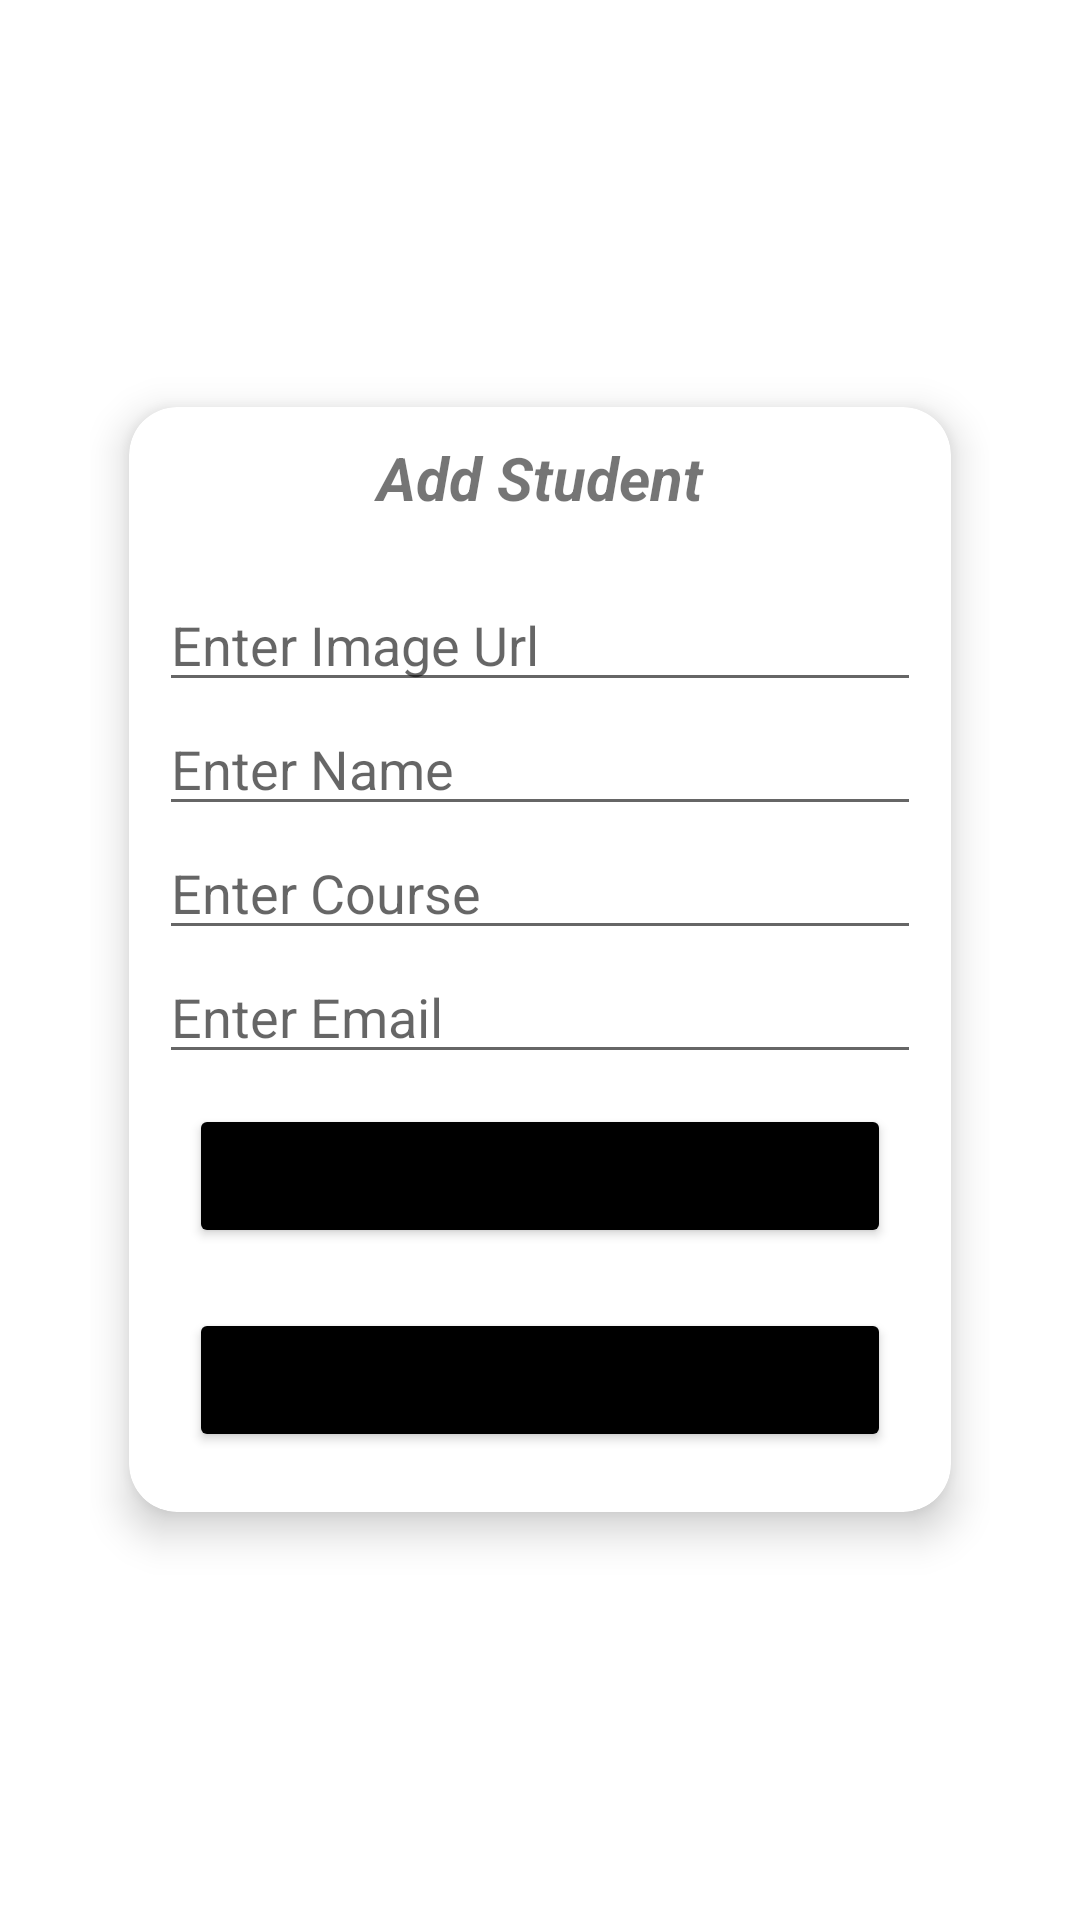

Produce the Android XML layout that renders to this screen, including the resource entries it uses.
<!-- AndroidManifest.xml: application theme Theme.FirebaseViews -->
<!-- res/layout/activity_add.xml -->
<?xml version="1.0" encoding="utf-8"?>
<LinearLayout xmlns:android="http://schemas.android.com/apk/res/android"
    xmlns:app="http://schemas.android.com/apk/res-auto"
    xmlns:tools="http://schemas.android.com/tools"
    android:layout_width="match_parent"
    android:orientation="vertical"
    android:gravity="center"
    android:padding="30dp"
    android:layout_height="match_parent">

    <androidx.cardview.widget.CardView
        android:layout_width="match_parent"
        android:layout_height="wrap_content"
        android:orientation="vertical"
        app:cardUseCompatPadding="true"
        app:cardCornerRadius="16dp"
        app:cardElevation="8dp">

        <LinearLayout
            android:layout_width="match_parent"
            android:layout_height="wrap_content"
            android:padding="10dp"
            android:orientation="vertical">

            <TextView
                android:layout_width="match_parent"
                android:layout_height="wrap_content"
                android:gravity="center_horizontal"
                android:layout_marginBottom="20dp"
                android:text="Add Student"
                android:textSize="20sp"
                android:textStyle="italic|bold" />

            <EditText
                android:id="@+id/eStudent_img"
                android:layout_width="match_parent"
                android:layout_height="wrap_content"
                android:hint="Enter Image Url"
                android:inputType="text" />

            <EditText
                android:id="@+id/eStudent_name"
                android:layout_width="match_parent"
                android:layout_height="wrap_content"
                android:hint="Enter Name"
                android:inputType="text" />

            <EditText
                android:id="@+id/eStudent_course"
                android:layout_width="match_parent"
                android:layout_height="wrap_content"
                android:hint="Enter Course"
                android:inputType="text" />

            <EditText
                android:id="@+id/eStudent_email"
                android:layout_width="match_parent"
                android:layout_height="wrap_content"
                android:hint="Enter Email"
                android:inputType="text" />

            <Button
                android:id="@+id/btnAddStudent"
                android:layout_width="match_parent"
                android:layout_height="wrap_content"
                android:layout_margin="10dp"
                android:backgroundTint="@color/black"
                android:text="ADD STUDENT" />
            <Button
                android:id="@+id/btnGoBack"
                android:layout_width="match_parent"
                android:layout_height="wrap_content"
                android:layout_margin="10dp"
                android:backgroundTint="@color/black"
                android:text="GO BACK" />
        </LinearLayout>


    </androidx.cardview.widget.CardView>
</LinearLayout>
<!-- resources referenced by this layout -->
<resources>
  <style name="Theme.FirebaseViews" parent="Theme.MaterialComponents.DayNight.DarkActionBar">
          
          <item name="colorPrimary">@color/purple_500</item>
          <item name="colorPrimaryVariant">@color/purple_700</item>
          <item name="colorOnPrimary">@color/white</item>
          
          <item name="colorSecondary">@color/teal_200</item>
          <item name="colorSecondaryVariant">@color/teal_700</item>
          <item name="colorOnSecondary">@color/black</item>
          
          <item name="android:statusBarColor" tools:targetApi="21">?attr/colorPrimaryVariant</item>
          
      </style>
  <!-- not gathered from this repository: default colours our renderer supplied (Android Studio template values) -->
  <color name="purple_500">#FF6200EE</color>
  <color name="purple_700">#FF3700B3</color>
  <color name="teal_200">#FF03DAC5</color>
  <color name="teal_700">#FF018786</color>
  <color name="black">#FF000000</color>
  <color name="white">#FFFFFFFF</color>
</resources>
